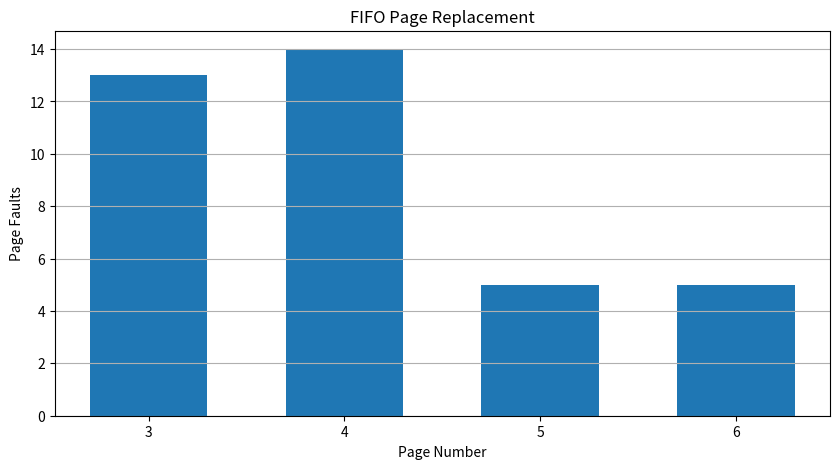

Source code (Python):
#!/usr/bin/env python3
# -*- coding: utf-8 -*-
"""
Created on Tue Jun 24 23:27:29 2025

[redacted]
"""
import numpy as np
import matplotlib.pyplot as plt

def fifo_page_faults(pages, frame_count):
    memory = []
    page_faults = 0
    memory_states = []
    fault_infos = []

    for page in pages:
        info = ""
        if page not in memory:
            page_faults += 1
            if len(memory) < frame_count:
                memory.append(page)
                info = f"{page} in"
            else:
                evicted = memory.pop(0)
                memory.append(page)
                info = f"{page} in ({evicted} out)"
        else:
            info = ""
        memory_states.append(memory.copy())
        fault_infos.append(info)
    return page_faults, memory_states, fault_infos

# Input Settings
original_sequence = [0, 4, 2, 3, 1, 0, 2, 1, 3, 0, 4, 2, 3, 1, 0, 4, 2, 3]
frame_sizes_mapped = [3, 4, 5, 6]

# Record Data
fault_counts_mapped = {}
for frame_count in frame_sizes_mapped:
    faults, _, _ = fifo_page_faults(original_sequence, frame_count)
    fault_counts_mapped[frame_count] = faults

# Plotting
plt.figure(figsize=(10, 5))
plt.bar(fault_counts_mapped.keys(), fault_counts_mapped.values(), width=0.6)
plt.xlabel("Page Number")
plt.ylabel("Page Faults")
plt.title("FIFO Page Replacement")
plt.grid(axis='y')
plt.xticks(frame_sizes_mapped)
plt.show()
